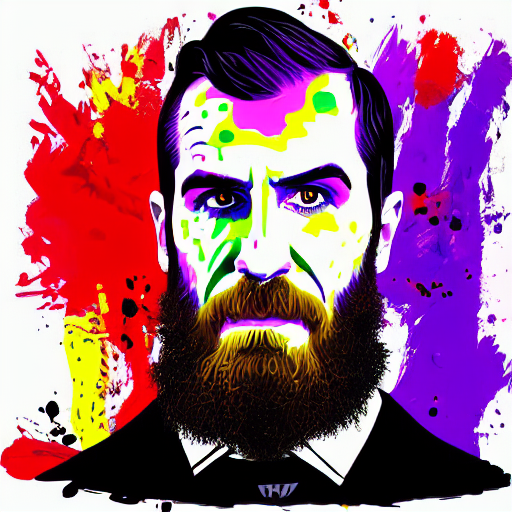
Generation parameters embedded in this image by AUTOMATIC1111 Stable Diffusion web UI or a fork of it (Forge, ...) (PNG 'parameters' text chunk):
wwpj2, painting, colorful
Steps: 20, Sampler: DPM++ 2M Karras, CFG scale: 7, Seed: 3797684063, Size: 512x512, Model hash: a2f235e476, Model: wrestlers_1950, Version: v1.8.0